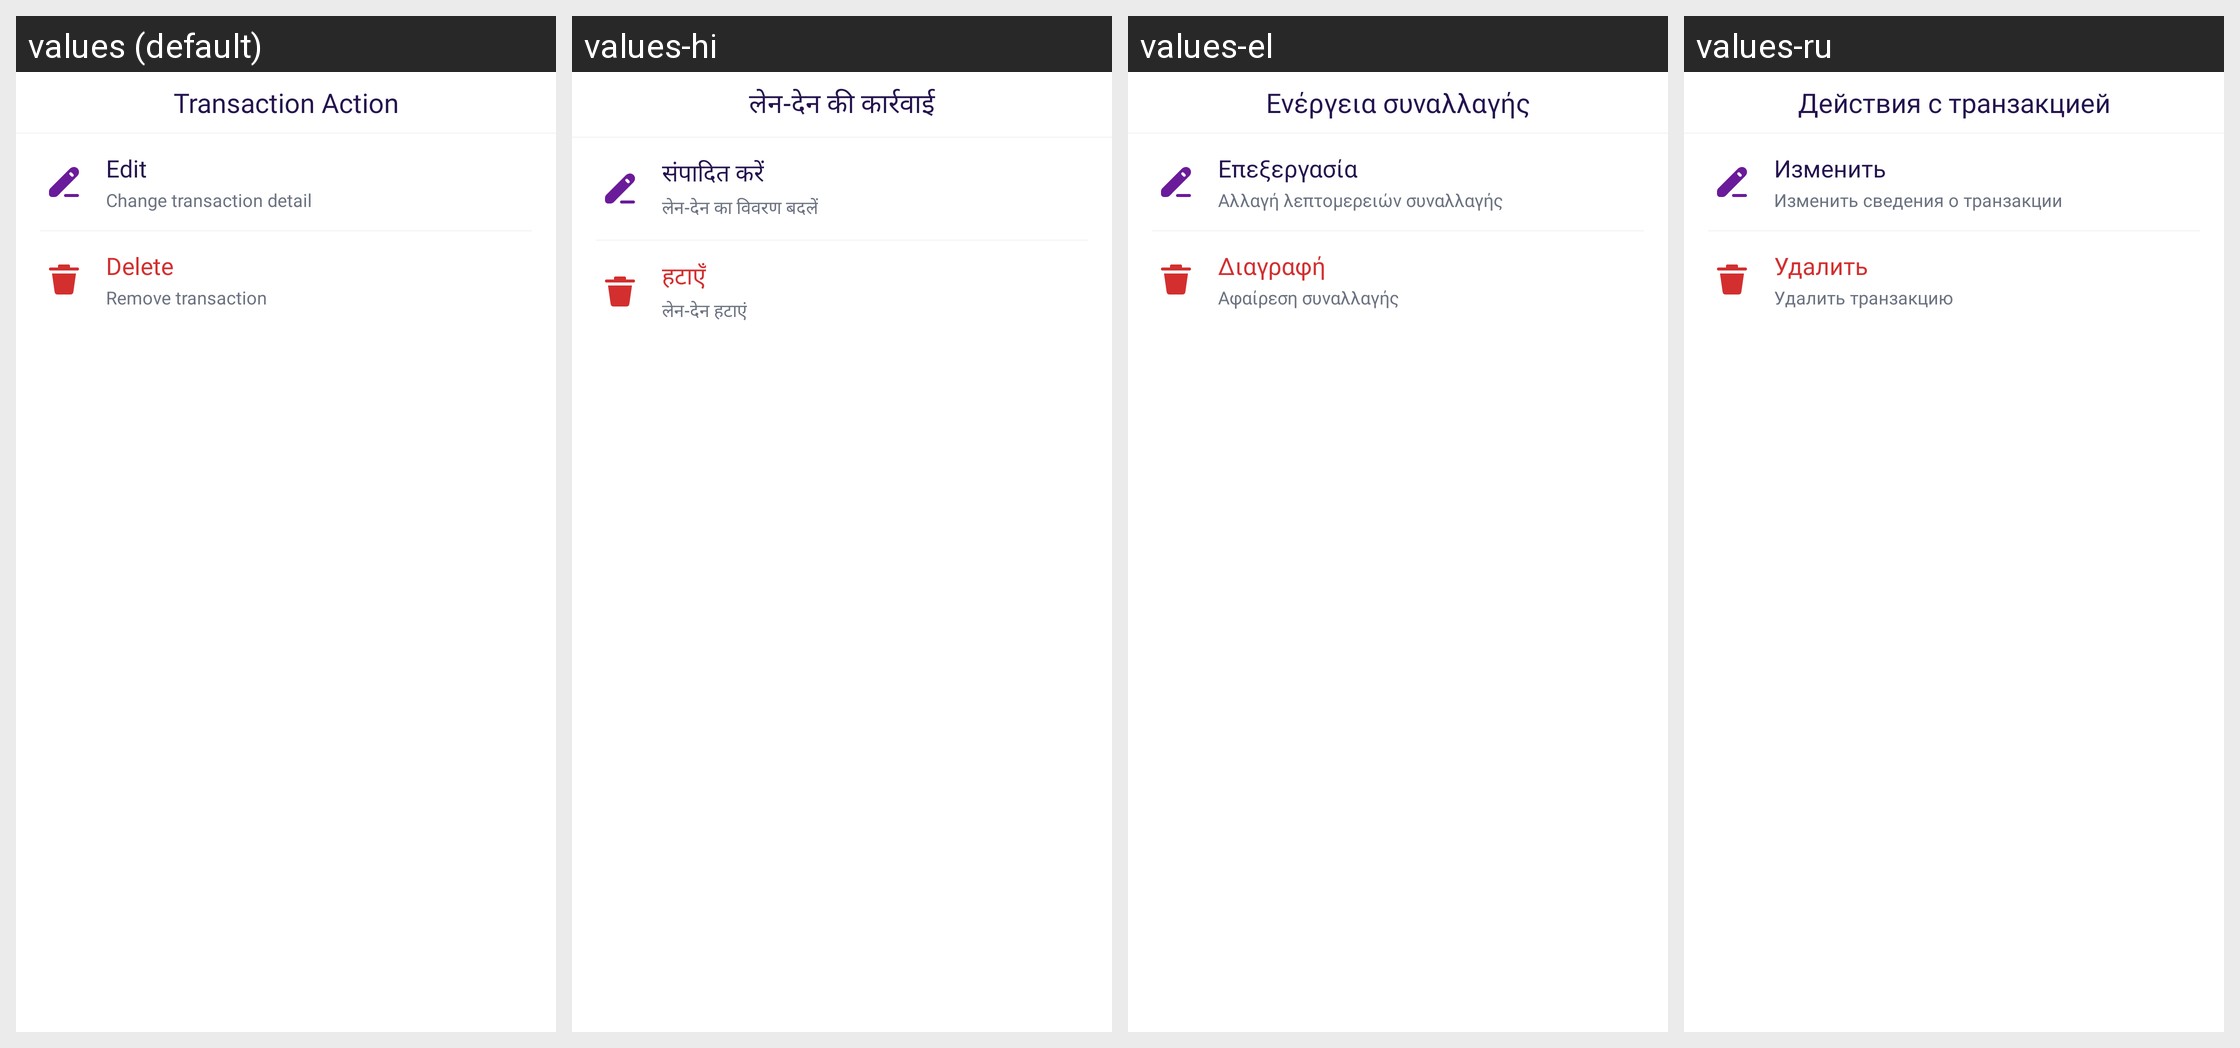

Here is an Android app screen in its default locale and in the app's own translations. Write out the translated-string differences for the strings that appear on this screen.
Android screen res/layout/bottom_payment_transaction_options.xml rendered under 4 locales, left to right: values (default), values-hi, values-el, values-ru. Device: Nexus 5 (rendered at 1080×1920; each locale shown at half size, 540×960, under a caption strip naming it); theme Theme.MoneyTracker.
Other locales in the repository, not shown: values-ar, values-bn, values-cs, values-de, values-es, values-fa, values-fr, values-in, values-it, values-ja, values-kn, values-ko, values-ml, values-ms, values-pl, values-pt-rBR, values-ro, values-ta-rIN, values-te, values-th, values-tr, values-uk, values-vi, values-zh-rCN, values-zh-rTW.
Strings drawn on this screen, with the default value and each locale's value (text and hints the layout hard-codes, and strings that could not be matched under every locale, appear in the picture but are not listed):

transaction_action
  values: Transaction Action
  values-hi: लेन-देन की कार्रवाई
  values-el: Ενέργεια συναλλαγής
  values-ru: Действия с транзакцией

text_edit
  values: Edit
  values-hi: संपादित करें
  values-el: Επεξεργασία
  values-ru: Изменить

change_detail
  values: Change transaction detail
  values-hi: लेन-देन का विवरण बदलें
  values-el: Αλλαγή λεπτομερειών συναλλαγής
  values-ru: Изменить сведения о транзакции

delete
  values: Delete
  values-hi: हटाएँ
  values-el: Διαγραφή
  values-ru: Удалить

remove_transaction
  values: Remove transaction
  values-hi: लेन-देन हटाएं
  values-el: Αφαίρεση συναλλαγής
  values-ru: Удалить транзакцию
